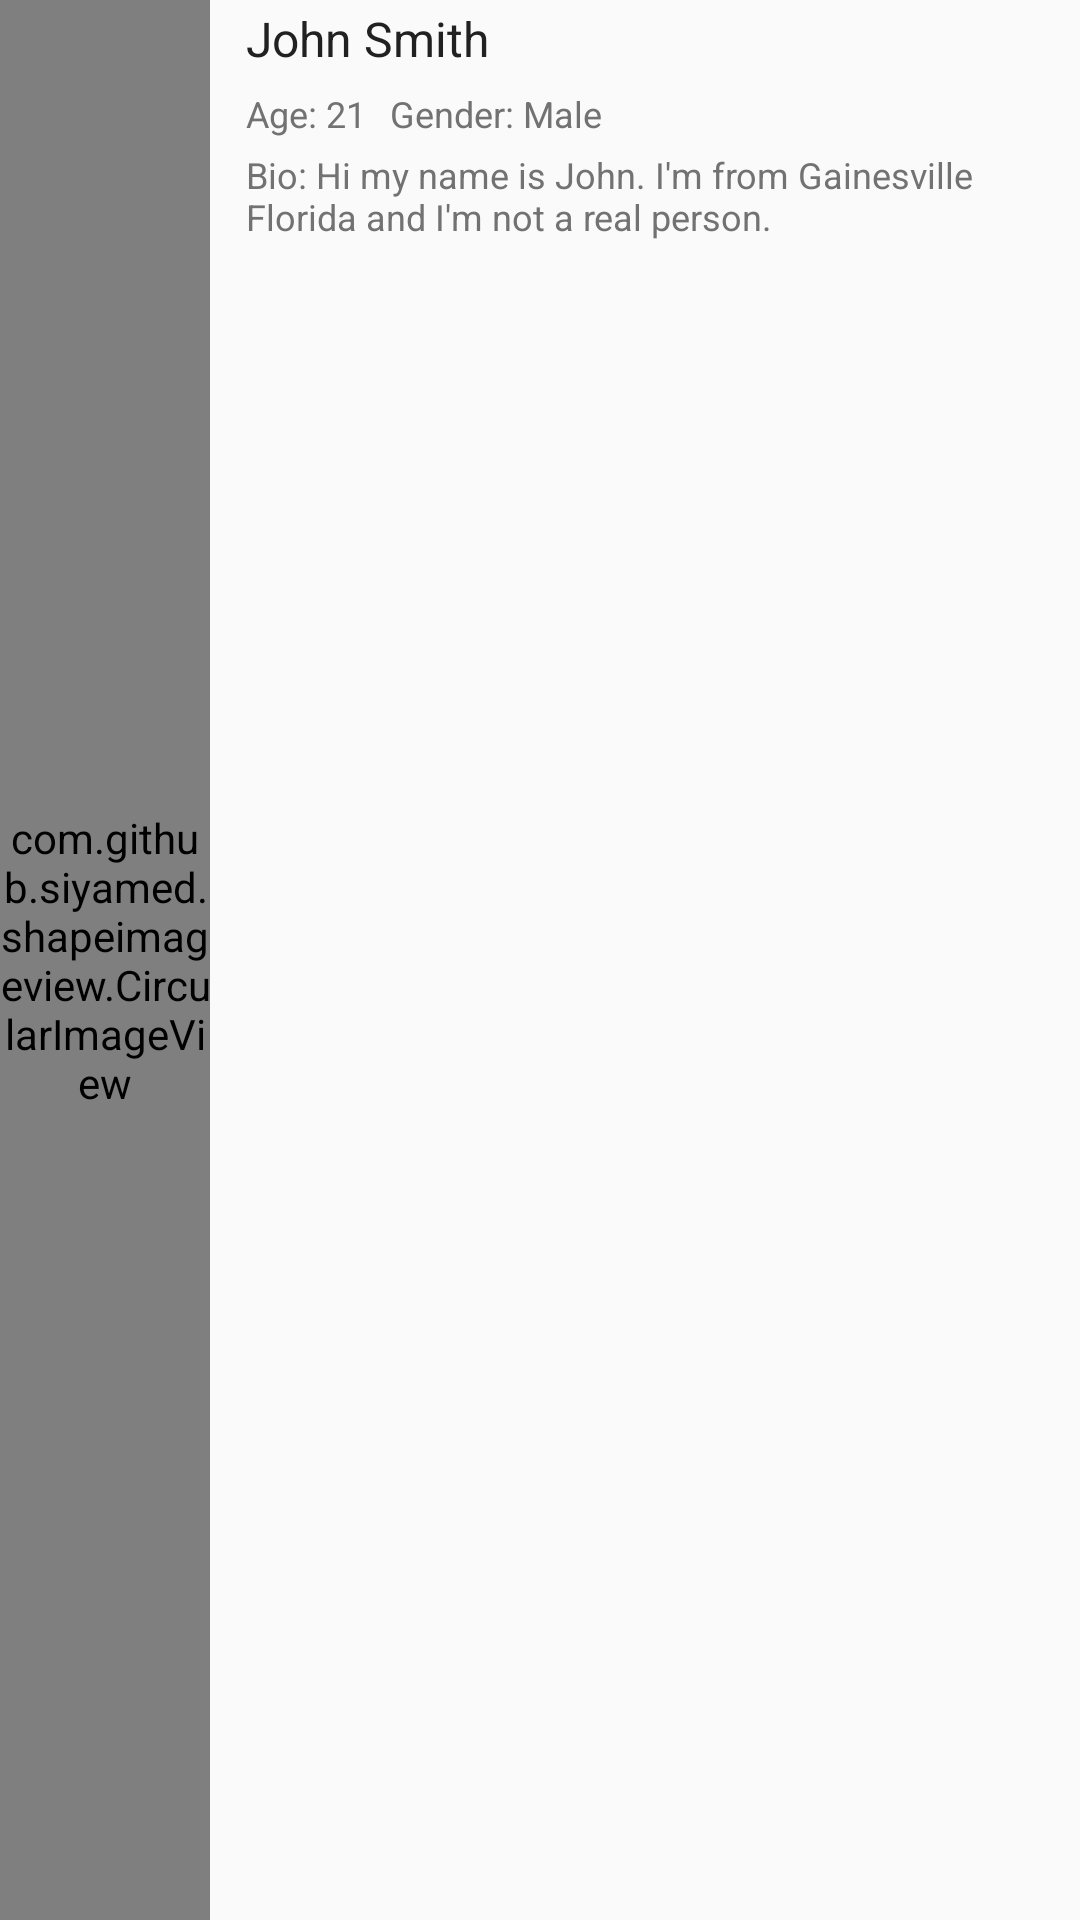

Produce the Android XML layout that renders to this screen, including the resource entries it uses.
<!-- AndroidManifest.xml: application theme AppTheme -->
<!-- res/layout/basic_user_space_info.xml -->
<?xml version="1.0" encoding="utf-8"?>
<RelativeLayout xmlns:android="http://schemas.android.com/apk/res/android"
    xmlns:app="http://schemas.android.com/apk/res-auto"
    android:layout_width="match_parent"
    android:layout_height="wrap_content">
    <com.github.siyamed.shapeimageview.CircularImageView
        android:id="@+id/picture"
        android:layout_width="70dp"
        android:layout_height="fill_parent"
        android:layout_alignParentLeft="true"
        android:layout_centerVertical="true"
        android:layout_marginRight="8dp"
        app:siBorderWidth="2dp"
        app:siBorderColor="@color/accent"
        android:src="@drawable/placeholder"/>
    <TextView
        android:id="@+id/name"
        android:layout_width="wrap_content"
        android:layout_height="wrap_content"
        android:layout_alignParentTop="true"
        android:layout_toRightOf="@+id/picture"
        android:layout_marginLeft="4dp"
        android:layout_marginRight="4dp"
        android:layout_marginTop="2dp"
        android:layout_marginBottom="4dp"
        android:textSize="16sp"
        android:textColor="@color/primary_text"
        android:text="John Smith"/>
    <TextView
        android:id="@+id/age"
        android:layout_width="wrap_content"
        android:layout_height="wrap_content"
        android:text="Age: 21"
        android:layout_below="@+id/name"
        android:layout_marginLeft="4dp"
        android:layout_marginRight="4dp"
        android:layout_marginTop="2dp"
        android:layout_marginBottom="2dp"
        android:layout_toRightOf="@+id/picture"
        android:textSize="12sp"
        android:textColor="@color/secondary_text"/>
    <TextView
        android:id="@+id/gender"
        android:layout_width="wrap_content"
        android:layout_height="wrap_content"
        android:text="Gender: Male"
        android:layout_below="@+id/name"
        android:layout_marginLeft="4dp"
        android:layout_marginRight="4dp"
        android:layout_marginTop="2dp"
        android:layout_marginBottom="2dp"
        android:layout_toRightOf="@+id/age"
        android:textSize="12sp"
        android:textColor="@color/secondary_text"/>
    <TextView
        android:id="@+id/bio"
        android:layout_width="wrap_content"
        android:layout_height="wrap_content"
        android:text="Bio: Hi my name is John. I'm from Gainesville Florida and I'm not a real person."
        android:layout_below="@+id/age"
        android:layout_marginLeft="4dp"
        android:layout_marginRight="4dp"
        android:layout_marginTop="2dp"
        android:layout_marginBottom="2dp"
        android:layout_toRightOf="@+id/picture"
        android:textSize="12sp"
        android:textColor="@color/secondary_text"/>
</RelativeLayout>
<!-- resources referenced by this layout -->
<resources>
  <color name="accent">#FFC107</color>
  <color name="primary_text">#212121</color>
  <color name="secondary_text">#727272</color>
  <style name="AppTheme" parent="Theme.AppCompat.Light.DarkActionBar">
           Customize your theme here.
          <item name="colorPrimary">@color/primary</item>
          <item name="colorPrimaryDark">@color/primary_dark</item>
          <item name="colorAccent">@color/accent</item>
      </style>
  <color name="primary">#607D8B</color>
  <color name="primary_dark">#455A64</color>
</resources>
